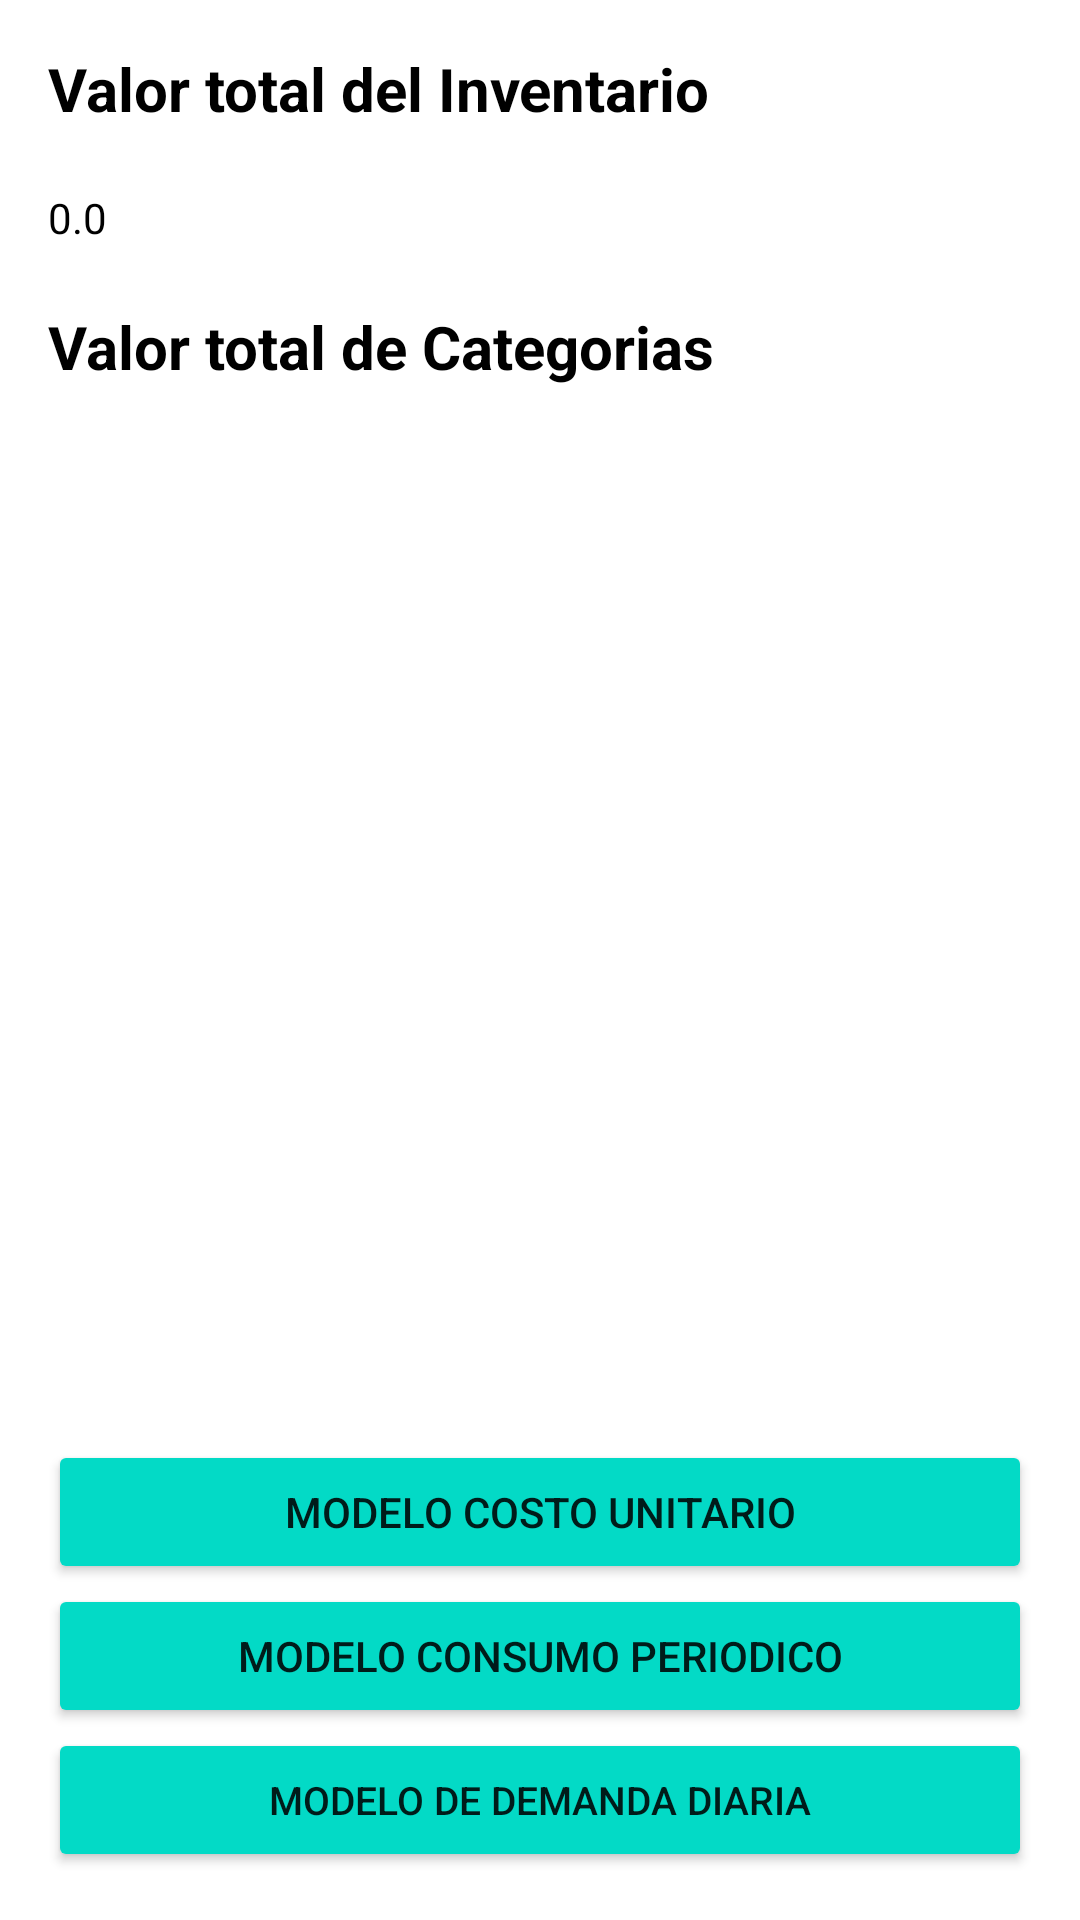

Write the Android layout XML for this screen, with the resource values it uses.
<!-- AndroidManifest.xml: application theme Theme.Smartfood -->
<!-- res/layout/fragment_trending.xml -->
<?xml version="1.0" encoding="utf-8"?>
<androidx.constraintlayout.widget.ConstraintLayout xmlns:android="http://schemas.android.com/apk/res/android"
    xmlns:app="http://schemas.android.com/apk/res-auto"
    xmlns:tools="http://schemas.android.com/tools"
    android:layout_width="match_parent"
    android:layout_height="match_parent"
    android:orientation="horizontal"
    android:padding="16dp">


    <LinearLayout
        android:id="@+id/linearLayout2"
        android:layout_width="match_parent"
        android:layout_height="wrap_content"
        android:orientation="vertical"
        app:layout_constraintBottom_toTopOf="@+id/rcvAllCategories"
        app:layout_constraintEnd_toEndOf="parent"
        app:layout_constraintStart_toStartOf="parent"
        app:layout_constraintTop_toTopOf="parent">

        <TextView
            android:id="@+id/titleInvetory"
            android:layout_width="wrap_content"
            android:layout_height="wrap_content"
            android:layout_marginBottom="20dp"
            android:text="Valor total del Inventario"
            android:textColor="@color/black"
            android:textSize="20sp"
            android:textStyle="bold" />

        <TextView
            android:id="@+id/txtTotalInventary"
            android:layout_width="wrap_content"
            android:layout_height="wrap_content"
            android:textColor="@color/black"
            android:text="0.0"
            android:layout_marginBottom="20dp"/>

        <TextView
            android:id="@+id/titleCategories"
            android:layout_width="wrap_content"
            android:layout_height="wrap_content"
            android:text="Valor total de Categorias"
            android:textColor="@color/black"
            android:textSize="20sp"
            android:textStyle="bold" />
    </LinearLayout>

    <androidx.recyclerview.widget.RecyclerView
        android:id="@+id/rcvAllCategories"
        android:layout_width="match_parent"
        android:layout_height="wrap_content"
        android:layout_marginTop="20dp"
        app:layout_constraintEnd_toEndOf="parent"
        app:layout_constraintStart_toStartOf="parent"
        app:layout_constraintTop_toBottomOf="@+id/linearLayout2"
        app:layout_constraintVertical_bias="0.7">

    </androidx.recyclerview.widget.RecyclerView>

    <LinearLayout
        android:layout_width="match_parent"
        android:layout_height="wrap_content"
        android:orientation="vertical"
        app:layout_constraintBottom_toBottomOf="parent"
        app:layout_constraintEnd_toEndOf="parent"
        app:layout_constraintStart_toStartOf="parent"
        app:layout_constraintTop_toBottomOf="@+id/rcvAllCategories"
        app:layout_constraintVertical_bias="1.0">

        <Button
            android:id="@+id/btnLevels"
            android:layout_width="match_parent"
            android:layout_height="wrap_content"
            android:layout_gravity="start"
            android:layout_weight="1"
            android:backgroundTint="#03dac6"
            android:text="Modelo Costo Unitario" />

        <Button
            android:id="@+id/button"
            android:layout_width="match_parent"
            android:layout_height="wrap_content"
            android:backgroundTint="#03dac6"
            android:text="Modelo Consumo Periodico" />

        <Button
            android:id="@+id/btnStockValue"
            android:layout_width="match_parent"
            android:layout_height="wrap_content"
            android:layout_gravity="end"
            android:layout_weight="1"
            android:backgroundTint="#03dac6"
            android:text="Modelo de Demanda diaria"
            android:textSize="13sp" />
    </LinearLayout>

</androidx.constraintlayout.widget.ConstraintLayout>
<!-- resources referenced by this layout -->
<resources>
  <color name="black">#FF000000</color>
  <style name="Theme.Smartfood" parent="Base.Theme.Smartfood" />
  <style name="Base.Theme.Smartfood" parent="Theme.MaterialComponents.DayNight.DarkActionBar">
          
          
      </style>
</resources>
